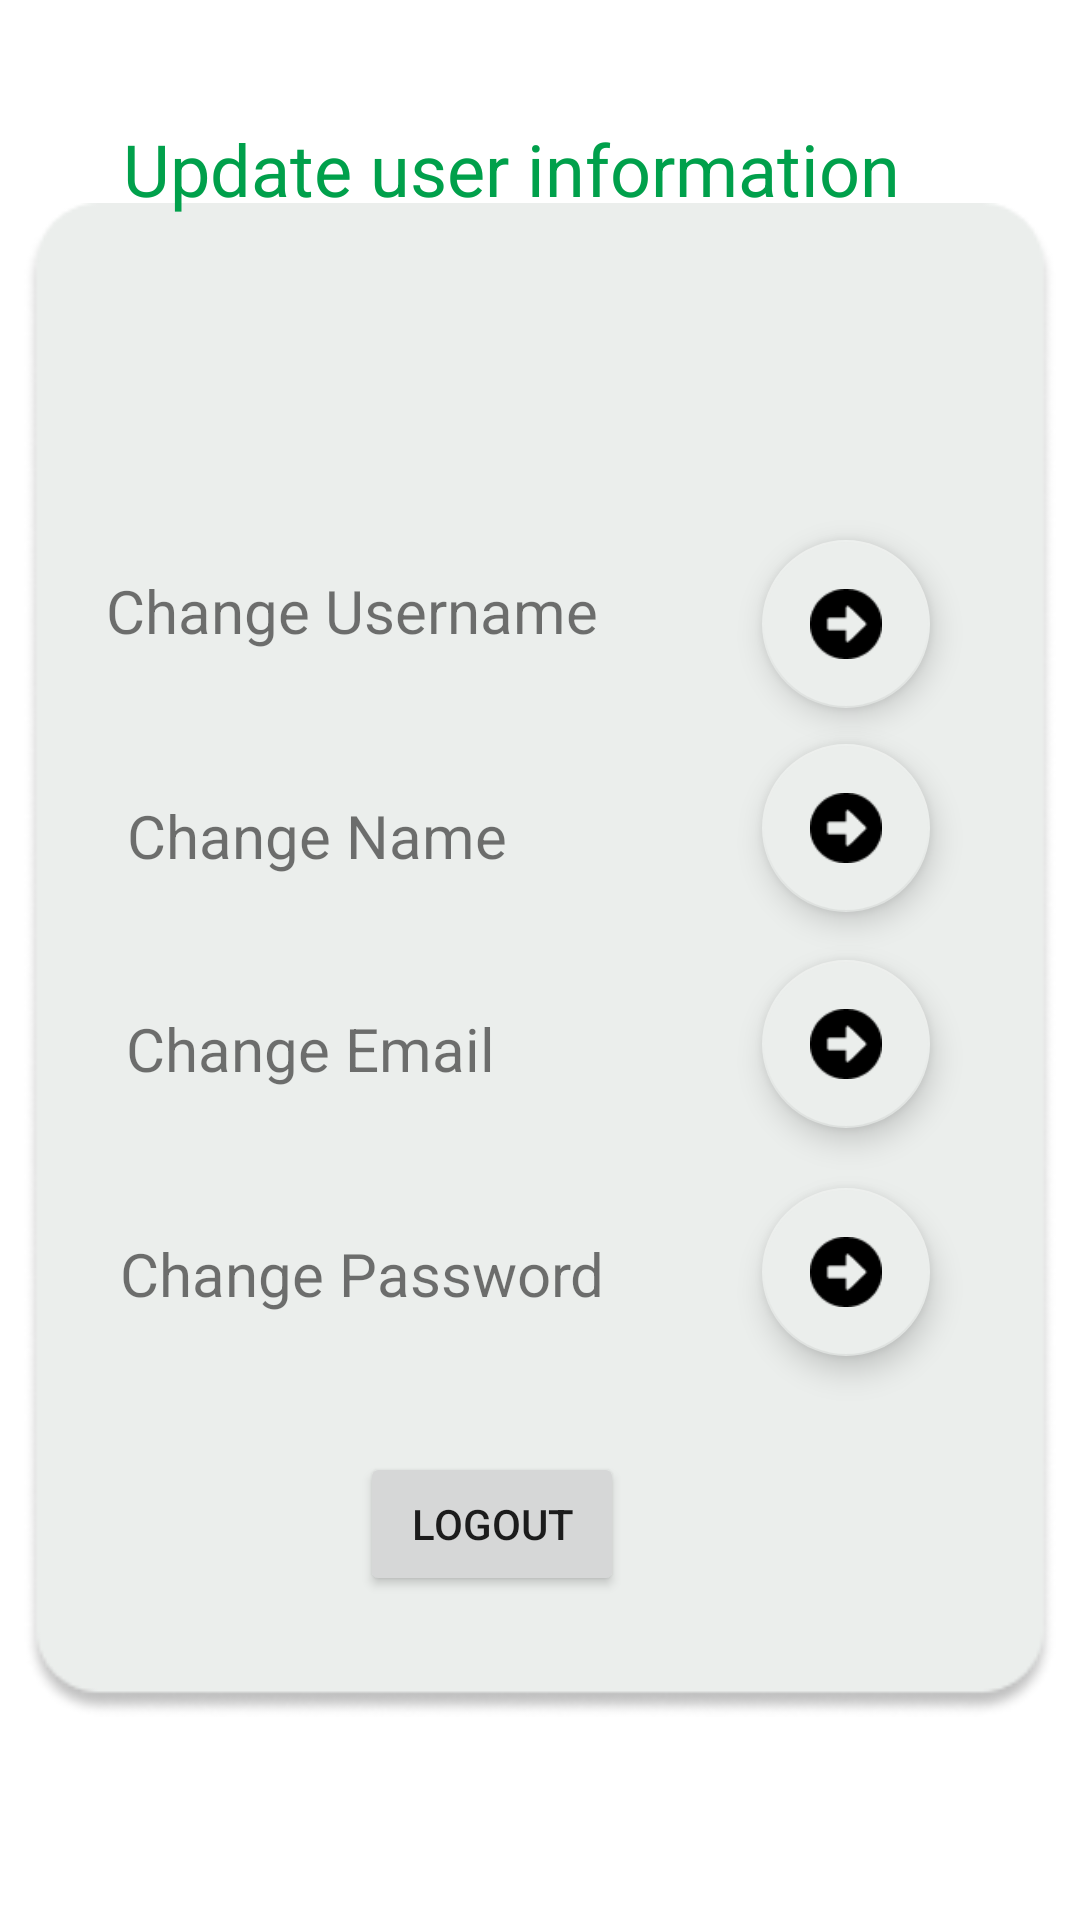

Produce the Android XML layout that renders to this screen, including the resource entries it uses.
<!-- AndroidManifest.xml: application theme Theme.MyApplication -->
<!-- res/layout/fragment_buyerdashboardaccount.xml -->
<?xml version="1.0" encoding="utf-8"?>
<FrameLayout xmlns:android="http://schemas.android.com/apk/res/android"
    xmlns:app="http://schemas.android.com/apk/res-auto"
    xmlns:tools="http://schemas.android.com/tools"
    android:layout_width="match_parent"
    android:layout_height="match_parent"
    tools:context=".Dashboard_Seller.pages.Sellerdashboardaccount">

    

    <androidx.constraintlayout.widget.ConstraintLayout
        android:layout_width="match_parent"
        android:layout_height="match_parent"
        android:background="#FFFFFF">

        <ImageView
            android:id="@+id/imageView23"
            android:layout_width="wrap_content"
            android:layout_height="wrap_content"
            android:scaleX="1.2"
            android:scaleY="5"
            android:src="@drawable/buyerframestore"
            app:layout_constraintEnd_toEndOf="parent"
            app:layout_constraintStart_toStartOf="parent"
            app:layout_constraintTop_toTopOf="parent" />

        <ImageView
            android:id="@+id/imageView22"
            android:layout_width="344dp"
            android:layout_height="548dp"
            android:src="@drawable/accountdeclarationselection"
            app:layout_constraintBottom_toBottomOf="parent"
            app:layout_constraintEnd_toEndOf="parent"
            app:layout_constraintStart_toStartOf="parent"
            app:layout_constraintTop_toTopOf="parent" />

        <TextView
            android:id="@+id/cbUsername"
            android:layout_width="wrap_content"
            android:layout_height="39dp"
            android:layout_marginTop="144dp"
            android:layout_marginEnd="112dp"
            android:text="Change Username"
            android:textSize="20sp"
            app:layout_constraintEnd_toEndOf="parent"
            app:layout_constraintHorizontal_bias="0.36"
            app:layout_constraintStart_toStartOf="@+id/imageView22"
            app:layout_constraintTop_toTopOf="@+id/imageView22" />

        <TextView
            android:id="@+id/cbUsername3"
            android:layout_width="wrap_content"
            android:layout_height="wrap_content"
            android:layout_marginTop="40dp"
            android:text="Update user information"

            android:textColor="#00A04B"
            android:textSize="24sp"
            app:layout_constraintBottom_toTopOf="@+id/cbUsername"
            app:layout_constraintEnd_toEndOf="parent"
            app:layout_constraintHorizontal_bias="0.355"
            app:layout_constraintStart_toStartOf="@+id/imageView22"
            app:layout_constraintTop_toBottomOf="@+id/imageView23"
            app:layout_constraintVertical_bias="0.0" />

        <com.google.android.material.floatingactionbutton.FloatingActionButton
            android:id="@+id/bUsername"
            android:layout_width="wrap_content"
            android:layout_height="wrap_content"
            android:clickable="true"
            android:src="@drawable/vectorarrow"
            app:backgroundTint="#EBEEEC "
            app:layout_constraintBottom_toBottomOf="parent"
            app:layout_constraintEnd_toEndOf="parent"
            app:layout_constraintHorizontal_bias="0.836"
            app:layout_constraintStart_toStartOf="parent"
            app:layout_constraintTop_toTopOf="parent"
            app:layout_constraintVertical_bias="0.308" />

        <TextView
            android:id="@+id/cbName"
            android:layout_width="wrap_content"
            android:layout_height="wrap_content"
            android:layout_marginTop="36dp"
            android:text="Change Name"

            android:textSize="20sp"
            app:layout_constraintEnd_toEndOf="parent"
            app:layout_constraintHorizontal_bias="0.152"
            app:layout_constraintStart_toStartOf="@+id/imageView22"
            app:layout_constraintTop_toBottomOf="@+id/cbUsername" />

        <com.google.android.material.floatingactionbutton.FloatingActionButton
            android:id="@+id/bName"
            android:layout_width="wrap_content"
            android:layout_height="wrap_content"
            android:layout_marginTop="12dp"
            android:clickable="true"
            android:src="@drawable/vectorarrow"
            app:backgroundTint="#EBEEEC "
            app:layout_constraintEnd_toEndOf="parent"
            app:layout_constraintHorizontal_bias="0.836"
            app:layout_constraintStart_toStartOf="parent"
            app:layout_constraintTop_toBottomOf="@+id/bUsername" />

        <TextView
            android:id="@+id/cbEM"
            android:layout_width="wrap_content"
            android:layout_height="wrap_content"
            android:layout_marginTop="44dp"
            android:text="Change Email"
            android:textSize="20sp"
            app:layout_constraintEnd_toEndOf="parent"
            app:layout_constraintHorizontal_bias="0.149"
            app:layout_constraintStart_toStartOf="@+id/imageView22"
            app:layout_constraintTop_toBottomOf="@+id/cbName" />

        <com.google.android.material.floatingactionbutton.FloatingActionButton
            android:id="@+id/bEM"
            android:layout_width="wrap_content"
            android:layout_height="wrap_content"
            android:layout_marginTop="16dp"
            android:clickable="true"
            android:src="@drawable/vectorarrow"
            app:backgroundTint="#EBEEEC "
            app:layout_constraintEnd_toEndOf="parent"
            app:layout_constraintHorizontal_bias="0.836"
            app:layout_constraintStart_toStartOf="parent"
            app:layout_constraintTop_toBottomOf="@+id/bName" />

        <TextView
            android:id="@+id/cbPS"
            android:layout_width="wrap_content"
            android:layout_height="wrap_content"
            android:layout_marginTop="48dp"
            android:text="Change Password"
            android:textSize="20sp"
            app:layout_constraintEnd_toEndOf="parent"
            app:layout_constraintHorizontal_bias="0.168"
            app:layout_constraintStart_toStartOf="@+id/imageView22"
            app:layout_constraintTop_toBottomOf="@+id/cbEM" />

        <com.google.android.material.floatingactionbutton.FloatingActionButton
            android:id="@+id/bPS"
            android:layout_width="wrap_content"
            android:layout_height="wrap_content"
            android:layout_marginTop="20dp"
            android:clickable="true"
            android:src="@drawable/vectorarrow"
            app:backgroundTint="#EBEEEC "
            app:layout_constraintEnd_toEndOf="parent"
            app:layout_constraintHorizontal_bias="0.836"
            app:layout_constraintStart_toStartOf="parent"
            app:layout_constraintTop_toBottomOf="@+id/bEM" />

        <Button
            android:id="@+id/signout_userdash"
            android:layout_width="wrap_content"
            android:layout_height="wrap_content"
            android:layout_marginEnd="152dp"
            android:layout_marginBottom="108dp"
            android:text="logout"
            app:layout_constraintBottom_toBottomOf="parent"
            app:layout_constraintEnd_toEndOf="parent" />



    </androidx.constraintlayout.widget.ConstraintLayout>

</FrameLayout>
<!-- resources referenced by this layout -->
<resources>
  <!-- drawable accountdeclarationselection: png bitmap (drawable, 9774 bytes) -->
  <!-- drawable vectorarrow: png bitmap (drawable-v24, 878 bytes) -->
  <style name="Theme.MyApplication" parent="Theme.MaterialComponents.DayNight.NoActionBar">
          
          <item name="colorPrimary">@color/purple_500</item>
          <item name="colorPrimaryVariant">@color/purple_700</item>
          <item name="colorOnPrimary">@color/white</item>
          
          <item name="colorSecondary">@color/teal_200</item>
          <item name="colorSecondaryVariant">@color/teal_700</item>
          <item name="colorOnSecondary">@color/black</item>
          
          <item name="android:statusBarColor" tools:targetApi="l">?attr/colorPrimaryVariant</item>
          
      </style>
  <!-- not gathered from this repository: default colours our renderer supplied (Android Studio template values) -->
  <color name="purple_500">#FF6200EE</color>
  <color name="purple_700">#FF3700B3</color>
  <color name="teal_200">#FF03DAC5</color>
  <color name="teal_700">#FF018786</color>
  <color name="black">#FF000000</color>
  <color name="white">#FFFFFFFF</color>
</resources>
